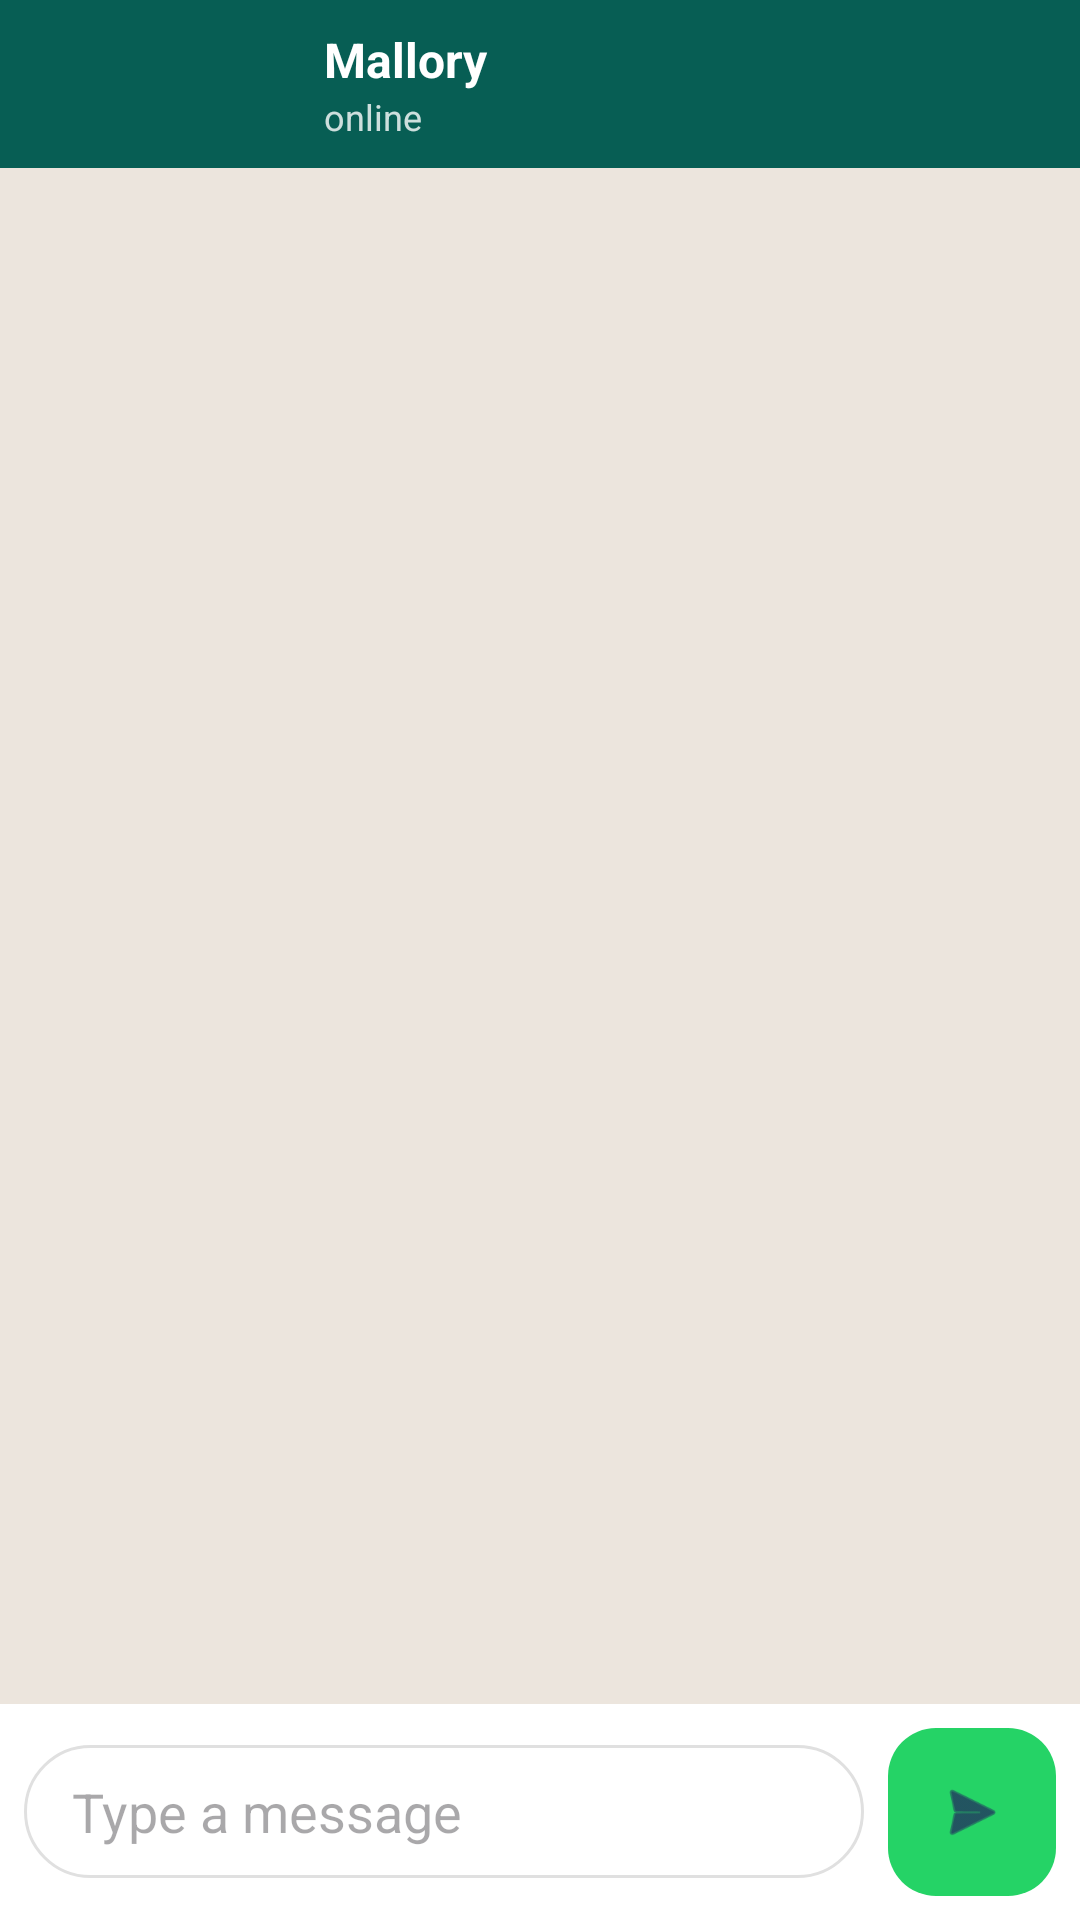

The Android layout XML behind this screen, and the referenced resources:
<!-- AndroidManifest.xml: application theme Theme.WhatsUp -->
<!-- res/layout/activity_chat.xml -->
<?xml version="1.0" encoding="utf-8"?>
<LinearLayout
    xmlns:android="http://schemas.android.com/apk/res/android"
    xmlns:app="http://schemas.android.com/apk/res-auto"
    android:id="@+id/chat"
    android:layout_width="match_parent"
    android:layout_height="match_parent"
    android:orientation="vertical">

    
    <LinearLayout
        android:id="@+id/toolbar"
        android:layout_width="match_parent"
        android:layout_height="wrap_content"
        android:minHeight="56dp"
        android:background="@color/wa_dark_green"
        android:gravity="center_vertical"
        android:paddingTop="8dp"
        android:paddingBottom="8dp"
        android:paddingStart="16dp"
        android:paddingEnd="16dp">

        <ImageButton
            android:id="@+id/btn_back"
            android:layout_width="36dp"
            android:layout_height="36dp"
            android:src="@drawable/ic_arrow_back"
            android:background="@android:color/transparent"
            android:layout_marginEnd="4dp"
            android:contentDescription="Back"/>

        <com.google.android.material.imageview.ShapeableImageView
            android:layout_width="40dp"
            android:layout_height="40dp"
            android:src="@drawable/profile"
            android:scaleType="centerCrop"
            android:layout_marginEnd="12dp"
            app:shapeAppearanceOverlay="@style/CircleImageAppearance"/>

        <LinearLayout
            android:layout_width="0dp"
            android:layout_height="wrap_content"
            android:layout_weight="1"
            android:orientation="vertical">
            <TextView
                android:id="@+id/tv_partner_name"
                android:layout_width="wrap_content"
                android:layout_height="wrap_content"
                android:textColor="@color/white"
                android:textSize="16sp"
                android:textStyle="bold"
                android:text="Mallory"/>
            <TextView
                android:layout_width="wrap_content"
                android:layout_height="wrap_content"
                android:textColor="#CCFFFFFF"
                android:textSize="12sp"
                android:text="online"/>
        </LinearLayout>
    </LinearLayout>

    
    <androidx.recyclerview.widget.RecyclerView
        android:id="@+id/rv_messages"
        android:layout_width="match_parent"
        android:layout_height="0dp"
        android:layout_weight="1"
        android:background="@color/wa_chat_bg"
        android:paddingTop="8dp"
        android:paddingBottom="8dp"
        android:clipToPadding="false"/>

    
    <LinearLayout
        android:layout_width="match_parent"
        android:layout_height="wrap_content"
        android:background="@color/white"
        android:gravity="center_vertical"
        android:padding="8dp">

        <EditText
            android:id="@+id/et_message"
            android:layout_width="0dp"
            android:layout_height="wrap_content"
            android:layout_weight="1"
            android:hint="@string/hint_type_message"
            android:background="@drawable/bg_input"
            android:paddingStart="16dp"
            android:paddingEnd="16dp"
            android:paddingTop="10dp"
            android:paddingBottom="10dp"
            android:maxLines="4"
            android:inputType="textMultiLine"
            android:layout_marginEnd="8dp"/>

        <com.google.android.material.floatingactionbutton.FloatingActionButton
            android:id="@+id/btn_send"
            android:layout_width="wrap_content"
            android:layout_height="wrap_content"
            android:src="@android:drawable/ic_menu_send"
            app:backgroundTint="@color/wa_green"
            app:fabSize="auto"
            app:elevation="0dp"
            app:hoveredFocusedTranslationZ="0dp"
            app:pressedTranslationZ="0dp"/>
    </LinearLayout>

</LinearLayout>
<!-- resources referenced by this layout -->
<resources>
  <color name="wa_chat_bg">#ECE5DD</color>
  <color name="wa_dark_green">#075E54</color>
  <color name="wa_green">#25D366</color>
  <color name="white">#FFFFFFFF</color>
  <!-- drawable bg_input (drawable) -->
  <?xml version="1.0" encoding="utf-8"?>
  <shape xmlns:android="http://schemas.android.com/apk/res/android"
      android:shape="rectangle">
      <solid android:color="@color/white"/>
      <stroke android:width="1dp" android:color="@color/wa_divider"/>
      <corners android:radius="24dp"/>
  </shape>
  <string name="hint_type_message">Type a message</string>
  <style name="CircleImageAppearance">
          <item name="cornerFamily">rounded</item>
          <item name="cornerSize">50%</item>
      </style>
  <style name="Theme.WhatsUp" parent="Base.Theme.WhatsUp" />
  <color name="wa_divider">#E0E0E0</color>
  <style name="Base.Theme.WhatsUp" parent="Theme.Material3.DayNight.NoActionBar">
          <item name="colorPrimary">@color/wa_dark_green</item>
          <item name="colorPrimaryVariant">@color/wa_teal</item>
          <item name="colorOnPrimary">@color/white</item>
          <item name="colorSecondary">@color/wa_green</item>
          <item name="android:windowLayoutInDisplayCutoutMode">shortEdges</item>
      </style>
  <color name="wa_teal">#128C7E</color>
</resources>
